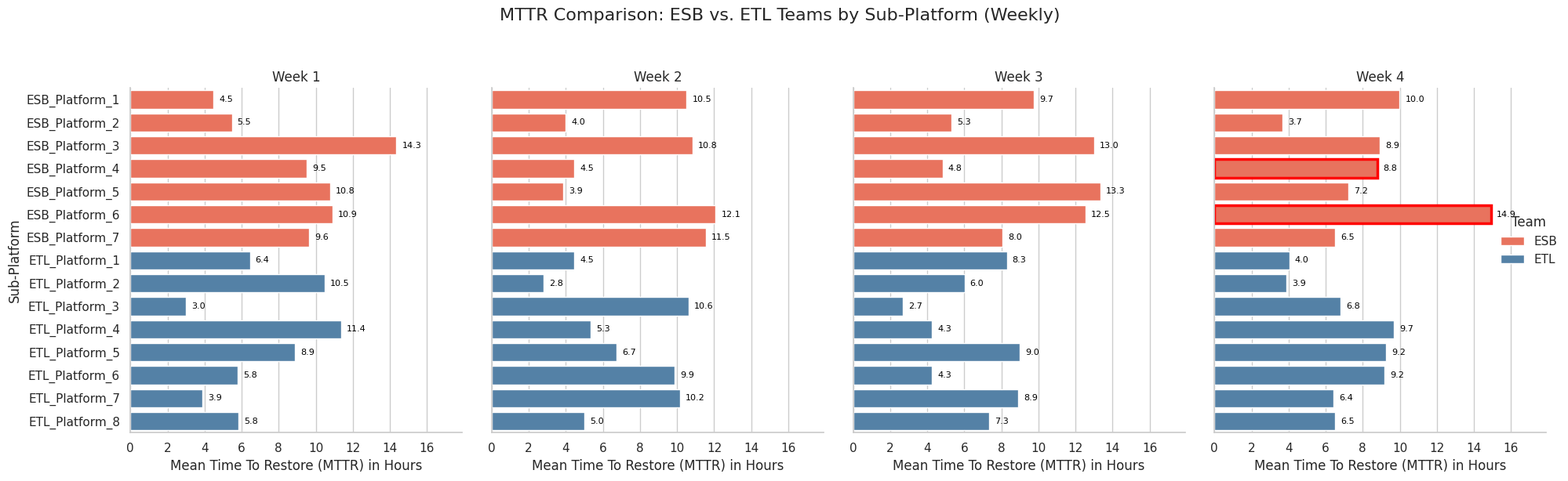

The matplotlib source for this figure:
# -*- coding: utf-8 -*-
"""MTTR Comparison Plot with Labels and Highlighting (Updated)

Automatically generated by Colab.

Original file is located at
    https://colab.research.google.com/drive/1JtWOmgRwNl5qOKbjfntYUrwaxCFrKrDW
"""

import pandas as pd
import numpy as np
import matplotlib.pyplot as plt
import seaborn as sns

# --- 1. Generate Sample Data ---
weeks = [1, 2, 3, 4]
esb_sub_platforms = [f'ESB_Platform_{i}' for i in range(1, 8)]
etl_sub_platforms = [f'ETL_Platform_{i}' for i in range(1, 9)]

data = []
for week in weeks:
    for sub_platform in esb_sub_platforms:
        mttr = np.random.uniform(2.0, 15.0)
        data.append({'Week': week, 'Team': 'ESB', 'SubPlatform': sub_platform, 'MTTR': mttr})
    for sub_platform in etl_sub_platforms:
        mttr = np.random.uniform(1.5, 12.0)
        data.append({'Week': week, 'Team': 'ETL', 'SubPlatform': sub_platform, 'MTTR': mttr})

df = pd.DataFrame(data)

# Ensure consistent ordering of sub-platforms on the y-axis across all plots.
all_sub_platforms_ordered = esb_sub_platforms + etl_sub_platforms
df['SubPlatform'] = pd.Categorical(df['SubPlatform'], categories=all_sub_platforms_ordered, ordered=True)

# --- 2. Calculate Percentage Increase for Highlighting ---
# Filter data for Week 3 and Week 4
week3_data = df[df['Week'] == 3].set_index(['Team', 'SubPlatform'])['MTTR']
week4_data = df[df['Week'] == 4].set_index(['Team', 'SubPlatform'])['MTTR']

# Combine Week 3 and Week 4 data for comparison
comparison_df = pd.DataFrame({'MTTR_Week3': week3_data, 'MTTR_Week4': week4_data}).dropna()

# Calculate the percentage increase from Week 3 to Week 4
# Add a small epsilon to MTTR_Week3 to avoid division by zero if MTTR_Week3 is 0.
comparison_df['Percentage_Increase'] = ((comparison_df['MTTR_Week4'] - comparison_df['MTTR_Week3']) / (comparison_df['MTTR_Week3'] + 1e-6)) * 100

# Identify sub-platforms to highlight (where increase is > 10%)
highlight_threshold = 10
subplatforms_to_highlight = comparison_df[comparison_df['Percentage_Increase'] > highlight_threshold].index.tolist()

# --- 3. Plotting the Data ---
sns.set_theme(style="whitegrid")

# Explicitly define hue order to ensure consistent mapping
hue_categories = ['ESB', 'ETL']

g = sns.catplot(
    data=df,
    x='MTTR',
    y='SubPlatform',
    hue='Team',
    col='Week',
    kind='bar',
    orient='h',
    height=6,
    aspect=0.8,
    palette={'ESB': '#FF6347', 'ETL': '#4682B4'},
    col_wrap=4, # All 4 weeks in one row
    sharey=True,
    legend_out=True,
    hue_order=hue_categories # Use the defined hue order
)

# --- 4. Customize Plot Appearance: Add Data Labels and Highlight Bars ---

# Get the maximum MTTR value to set appropriate x-axis limits for labels
max_mttr = df['MTTR'].max()

# Iterate through each subplot (axes) in the FacetGrid
for ax_idx, ax in enumerate(g.axes.flat):
    week = ax_idx + 1 # Assuming week numbers start from 1 (Week 1, Week 2, etc.)

    # Extend x-axis limits to make space for data labels
    ax.set_xlim(right=max_mttr * 1.2) # Extend by 20% to accommodate labels

    # Iterate through the containers (groups of bars for each hue/team)
    for container_idx, container in enumerate(ax.containers):
        # Use the explicitly defined hue_categories to get the current team name
        current_team = hue_categories[container_idx]

        # Iterate through each individual bar (patch) in the container
        for bar_idx, bar in enumerate(container.patches):
            mttr_value = bar.get_width()
            y_pos = bar.get_y() + bar.get_height() / 2 # Y-position for text (centered on bar)

            # Add data label (MTTR value) to each bar
            ax.text(
                mttr_value + 0.3, # X-position slightly to the right of the bar end
                y_pos,
                f'{mttr_value:.1f}', # Format to one decimal place
                va='center', # Vertical alignment
                ha='left',   # Horizontal alignment
                fontsize=8,
                color='black'
            )

            # Highlighting logic for Week 4 bars
            if week == 4:
                # Get the sub-platform name for the current bar based on its index
                sub_platform_name = all_sub_platforms_ordered[bar_idx]

                # Check if this (team, sub-platform) pair should be highlighted
                if (current_team, sub_platform_name) in subplatforms_to_highlight:
                    bar.set_edgecolor('red') # Highlight with a red border
                    bar.set_linewidth(2.5)   # Make the border thicker

# Set labels and overall title
g.set_axis_labels("Mean Time To Restore (MTTR) in Hours", "Sub-Platform")
g.set_titles("Week {col_name}")
g.fig.suptitle("MTTR Comparison: ESB vs. ETL Teams by Sub-Platform (Weekly)", y=1.02, fontsize=16)

# Adjust the layout to prevent titles/labels from overlapping
plt.tight_layout(rect=[0, 0, 1, 0.98]) # Leaves space for the suptitle

# Save the plot to an image file
plt.savefig('mttr_comparison_plot_with_labels_highlighted.png')
plt.show()
